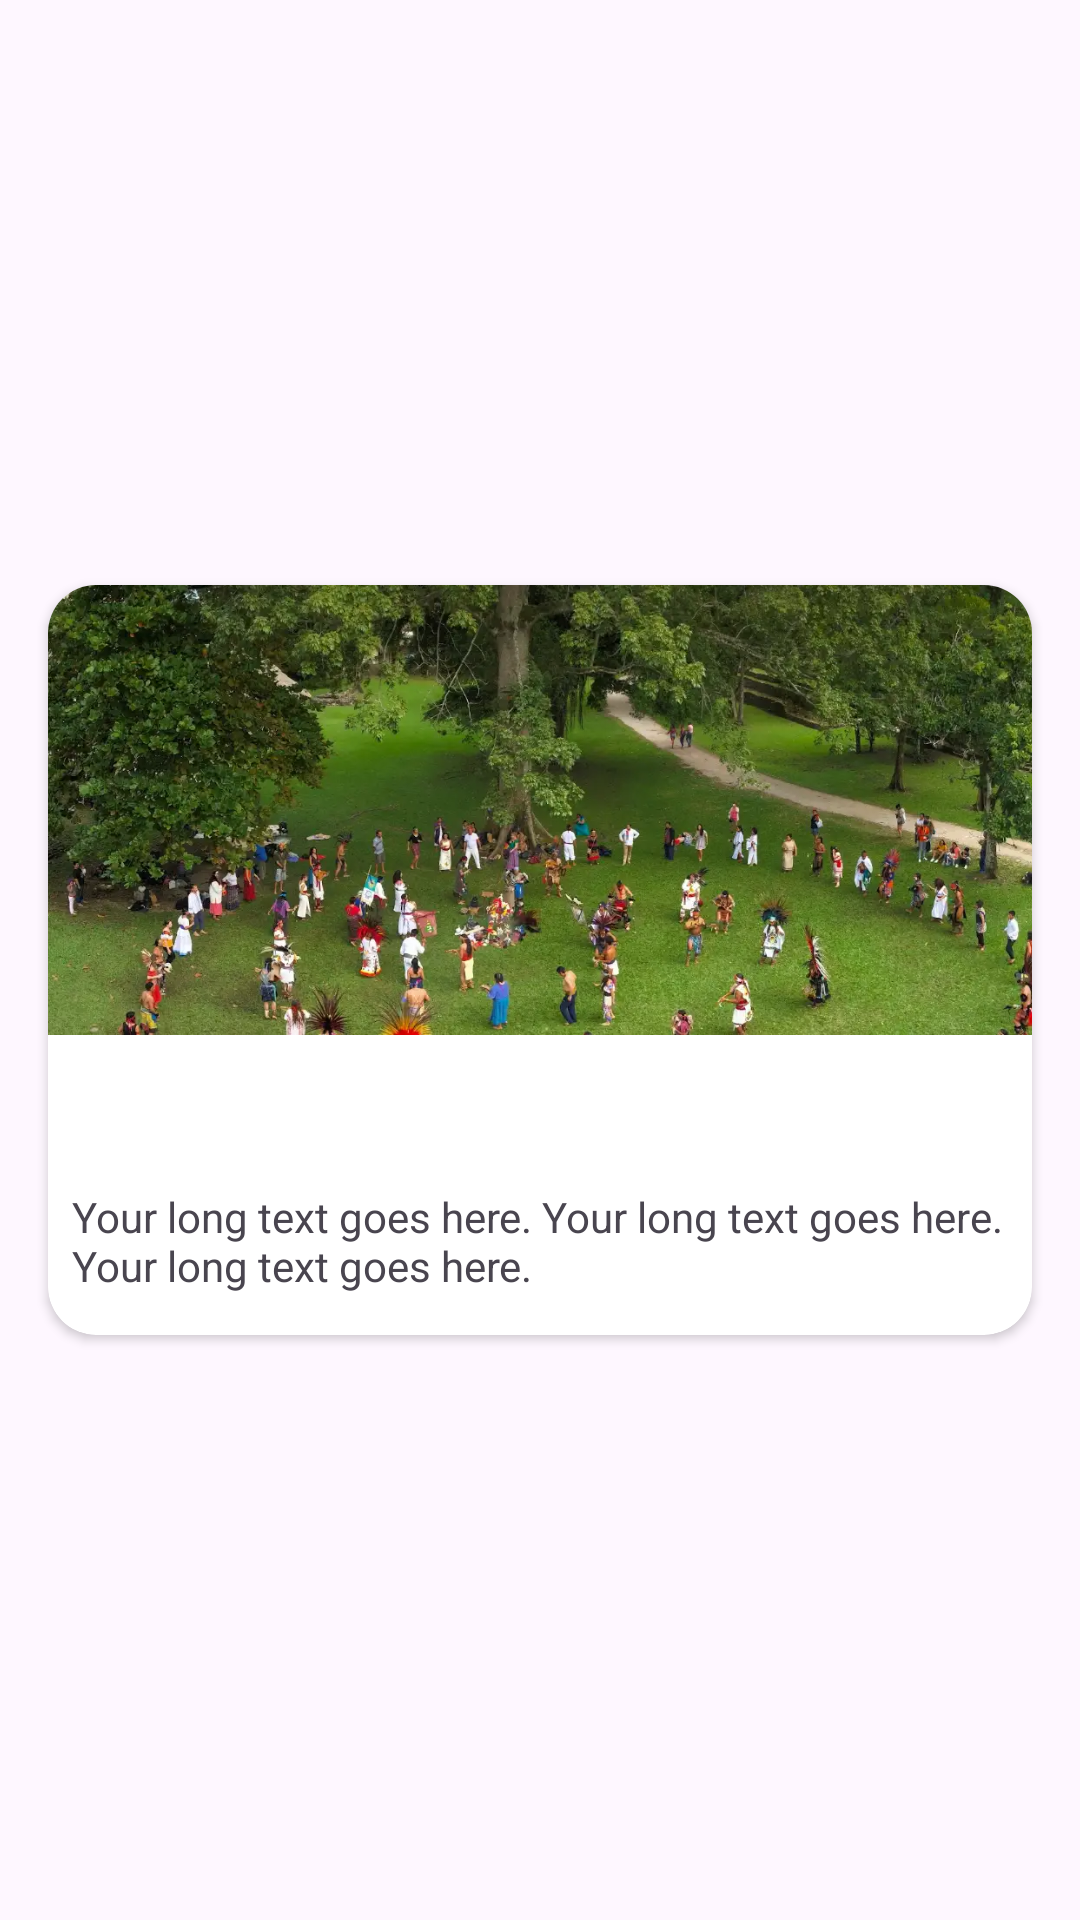

Android layout source for this screen:
<!-- AndroidManifest.xml: application theme Theme.LaVentana -->
<!-- res/layout/map_card.xml -->
<?xml version="1.0" encoding="utf-8"?>
<androidx.constraintlayout.widget.ConstraintLayout xmlns:android="http://schemas.android.com/apk/res/android"
    xmlns:app="http://schemas.android.com/apk/res-auto"
    android:layout_width="match_parent"
    android:layout_height="match_parent"
    android:layout_marginHorizontal="16dp">

    <androidx.cardview.widget.CardView
        android:id="@+id/mapCardView"
        android:layout_width="0dp"
        android:layout_height="250dp"
        android:layout_marginStart="16dp"
        android:layout_marginEnd="16dp"
        android:elevation="8dp"
        app:cardCornerRadius="16dp"
        app:layout_constraintBottom_toBottomOf="parent"
        app:layout_constraintEnd_toEndOf="parent"
        app:layout_constraintStart_toStartOf="parent"
        app:layout_constraintTop_toTopOf="parent">

        <RelativeLayout
            android:layout_width="match_parent"
            android:layout_height="match_parent">

            <ImageView
                android:id="@+id/mapCardImageView"
                android:layout_width="match_parent"
                android:layout_height="150dp"
                android:adjustViewBounds="true"
                android:contentDescription="@string/todo"
                android:scaleType="centerCrop"
                android:src="@drawable/la_ventana" />

            <TextView
                android:id="@+id/mapCardTitle"
                android:layout_width="match_parent"
                android:layout_height="wrap_content"
                android:layout_below="@id/mapCardImageView"
                android:layout_marginStart="8dp"
                android:layout_marginTop="16dp"
                android:ellipsize="end"
                android:maxLines="1"
                android:textSize="20sp"
                android:textStyle="bold" />

            <TextView
                android:id="@+id/mapCardDescription"
                android:layout_width="match_parent"
                android:layout_height="wrap_content"
                android:layout_below="@id/mapCardTitle"
                android:layout_margin="8dp"
                android:ellipsize="end"
                android:maxLines="2"
                android:text="Your long text goes here. Your long text goes here. Your long text goes here." />

        </RelativeLayout>

    </androidx.cardview.widget.CardView>

</androidx.constraintlayout.widget.ConstraintLayout>
<!-- resources referenced by this layout -->
<resources>
  <!-- drawable la_ventana: webp bitmap (drawable, 120340 bytes) -->
  <string name="todo" translatable="false">TODO</string>
  <style name="Theme.LaVentana" parent="Base.Theme.LaVentana" />
  <style name="Base.Theme.LaVentana" parent="Theme.Material3.DayNight.NoActionBar">
          
          
      </style>
</resources>
